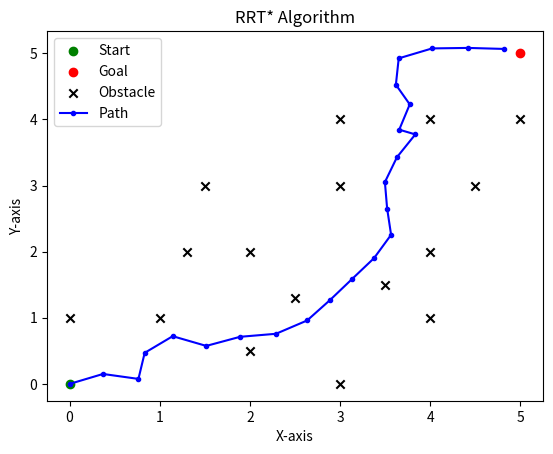

Write the Python code that produced this figure.
# -*- coding: utf-8 -*-
"""
Created on Wed Jan 17 17:59:54 2024

@author: arjun

The following is an implementation of the RRT* algorithm.
"""


import numpy as np
import matplotlib.pyplot as plt

# Node class definition
class Node:
    def __init__(self, x, y):
        self.x = x
        self.y = y
        self.parent = None
        self.cost = 0.0


def node_2_node_distance(node1, node2):
# This function [Assumes nodes are in 2D plane] defenition is to compute the euclidean distance between two nodes.
    return np.sqrt((node1.x - node2.x) ** 2 + (node1.y - node2.y) ** 2)

def check_collision_free(new_node, obstacles, obstacle_radius):
# This is a collision checking function. By default it assumes True, ie. no collision.
    for obstacle in obstacles:
        distance = node_2_node_distance(new_node, obstacle)
        if distance < obstacle_radius:
            return False  # Collision
    return True  # Default -> collision free

def move_node_2_node(from_node, to_node, max_distance):
# Moves between nodes within a maximum distance.
    distance = node_2_node_distance(from_node, to_node)
    if distance < max_distance:
        return to_node
    else:
        theta = np.arctan2(to_node.y - from_node.y, to_node.x - from_node.x)
        new_x = from_node.x + max_distance * np.cos(theta)
        new_y = from_node.y + max_distance * np.sin(theta)
        return Node(new_x, new_y)

def rewire_tree(tree, new_node, max_distance, obstacles, obstacle_radius):
# Function that rewires the tree to update the parent of nodes if a shorter path is found.
    for node in tree:
        if node == new_node or not check_collision_free(node, obstacles, obstacle_radius):
            continue
        new_cost = node.cost + node_2_node_distance(node, new_node)
        if new_cost < new_node.cost and node_2_node_distance(node, new_node) < max_distance:
            new_node.parent = node
            new_node.cost = new_cost

# Main RRT* algorithm
def rrt_star(start, goal, x_range, y_range, obstacles, max_iter=1000, max_distance=0.4, obstacle_radius=0.2):
    tree = [start]
    for _ in range(max_iter):
        random_node = Node(np.random.uniform(x_range[0], x_range[1]), np.random.uniform(y_range[0], y_range[1]))
        nearest_node = min(tree, key=lambda node: node_2_node_distance(node, random_node))
        new_node = move_node_2_node(nearest_node, random_node, max_distance)

        if check_collision_free(new_node, obstacles, obstacle_radius):
            near_nodes = [node for node in tree if node_2_node_distance(node, new_node) < max_distance]
            new_node.parent = nearest_node
            new_node.cost = nearest_node.cost + node_2_node_distance(nearest_node, new_node)

            for near_node in near_nodes:
                if near_node.cost + node_2_node_distance(near_node, new_node) < new_node.cost and check_collision_free(new_node, obstacles, obstacle_radius):
                    new_node.cost = near_node.cost + node_2_node_distance(near_node, new_node)
                    new_node.parent = near_node

            tree.append(new_node)
            rewire_tree(tree, new_node, max_distance, obstacles, obstacle_radius)

        # Checking if the new node is close to the goal. -> breaks the loop if true.
        if node_2_node_distance(new_node, goal) < max_distance:
            break

    # Backtrack to find the path
    path = []
    current_node = tree[-1]
    while current_node is not None:
        path.append((current_node.x, current_node.y))
        current_node = current_node.parent

    path.reverse()
    return path


# Here I have set up the start and goal nodes, state space, obstacles and radius of obstacle(assumed circular).
start_node = Node(0, 0)
goal_node = Node(5, 5)
x_range = (-1, 6)
y_range = (-1, 6)
obstacle1 = Node(1, 1)
obstacle2 = Node(2, 0.5)
obstacle3 = Node(2, 2)
obstacle4 = Node(3, 4)
obstacle5 = Node(3, 0)
obstacle6 = Node(4, 1)
obstacle7 = Node(3, 3)
obstacle8 = Node(1.5, 3)
obstacle9 = Node(4, 4)
obstacle10 = Node(0, 1)
obstacle11 = Node(1.3, 2)
obstacle12 = Node(2.5, 1.3)
obstacle13 = Node(3.5, 1.5)
obstacle14 = Node(4, 2)
obstacle15 = Node(4.5, 3)
obstacle16 = Node(5, 4)
obstacles = [obstacle1, obstacle2, obstacle3, obstacle4, obstacle5, obstacle6, obstacle7, obstacle8, obstacle9, obstacle10, obstacle11, obstacle12, obstacle13, obstacle14, obstacle15, obstacle16]
obstacle_radius = 0.2

# Running the RRT* algorithm.
path = rrt_star(start_node, goal_node, x_range, y_range, obstacles)

# Plotting results for Visualization.
plt.scatter(start_node.x, start_node.y, color='green', marker='o', label='Start')
plt.scatter(goal_node.x, goal_node.y, color='red', marker='o', label='Goal')
plt.scatter(*zip(*[(obstacle.x, obstacle.y) for obstacle in obstacles]), color='black', marker='x', label='Obstacle')
plt.plot(*zip(*path), linestyle='-', marker='.', color='blue', label='Path')
plt.legend()
plt.xlabel('X-axis')
plt.ylabel('Y-axis')
plt.title('RRT* Algorithm')
plt.show()